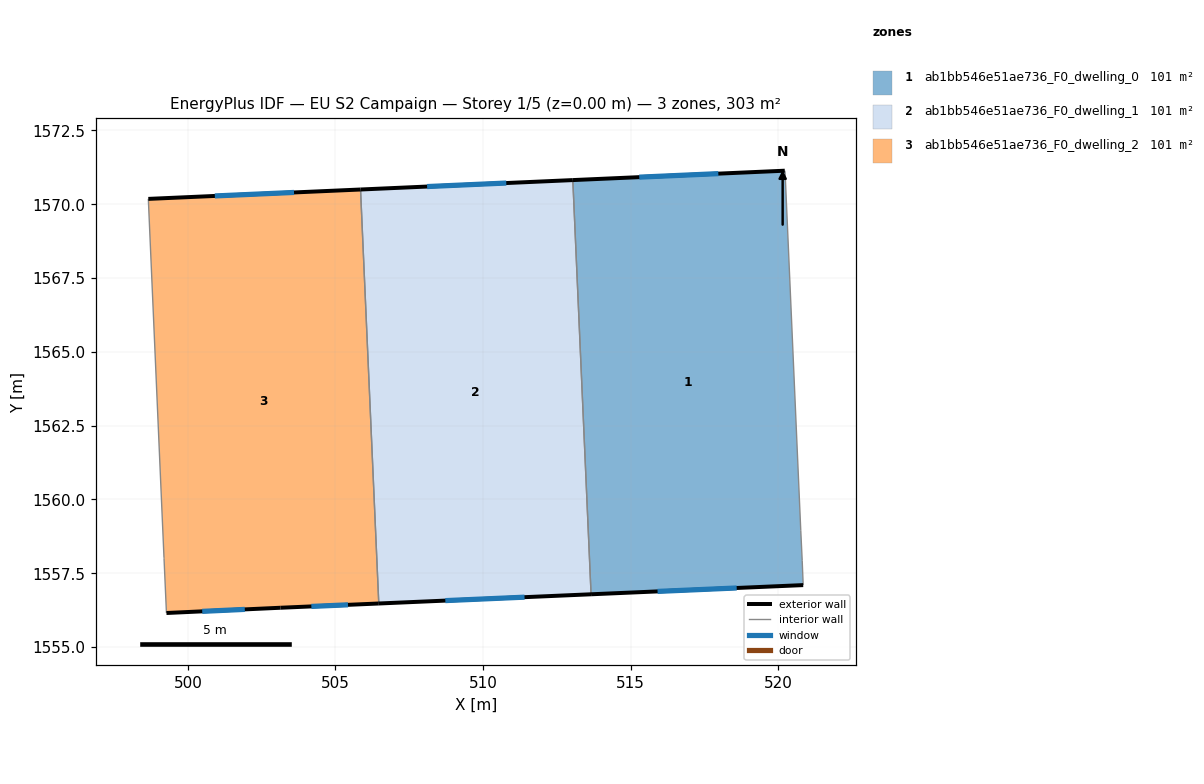
=== STOREY PLAN SPEC (per zone: floor XY polygon, exterior-wall plan segments, windows/doors) ===
zone 1: ab1bb546e51ae736_F0_dwelling_0  (101.1 m²)
  floor: (520.23, 1571.06) (520.76, 1558.95) (520.81, 1557.94) (520.84, 1557.10) (513.66, 1556.79) (513.04, 1570.82) (520.22, 1571.14)
  exterior wall: (513.66, 1556.79) – (520.84, 1557.10)  [7.2 m]
    window: (515.91, 1556.88) – (518.59, 1557.00)  [3.0 m²]
  exterior wall: (520.22, 1571.14) – (513.04, 1570.82)  [7.2 m]
    window: (517.97, 1571.04) – (515.29, 1570.92)  [3.0 m²]
  interior walls: 5
zone 2: ab1bb546e51ae736_F0_dwelling_1  (101.1 m²)
  floor: (513.04, 1570.82) (513.66, 1556.79) (506.47, 1556.47) (505.85, 1570.50)
  exterior wall: (513.04, 1570.82) – (505.85, 1570.50)  [7.2 m]
    window: (510.79, 1570.72) – (508.10, 1570.60)  [3.0 m²]
  exterior wall: (506.47, 1556.47) – (513.66, 1556.79)  [7.2 m]
    window: (508.72, 1556.57) – (511.40, 1556.69)  [3.0 m²]
  interior walls: 2
zone 3: ab1bb546e51ae736_F0_dwelling_2  (101.0 m²)
  floor: (505.85, 1570.50) (506.47, 1556.47) (503.14, 1556.33) (499.28, 1556.15) (499.19, 1558.00) (499.19, 1558.04) (498.66, 1570.18)
  exterior wall: (503.14, 1556.33) – (506.47, 1556.47)  [3.3 m]
    window: (504.18, 1556.38) – (505.43, 1556.43)  [1.4 m²]
  exterior wall: (499.28, 1556.15) – (503.14, 1556.33)  [3.9 m]
    window: (500.49, 1556.21) – (501.93, 1556.28)  [1.6 m²]
  exterior wall: (505.85, 1570.50) – (498.66, 1570.18)  [7.2 m]
    window: (503.60, 1570.40) – (500.91, 1570.28)  [3.0 m²]
  interior walls: 4

=== DERIVED (storey summary) ===
Building: EU S2 Campaign
Storey: 1 of 5  (floor level z = 0.00 m)
Storey gross floor area: 303.2 m²
Zones on this storey: 3
  - ab1bb546e51ae736_F0_dwelling_0: floor 101.1 m²; exterior wall 14.4 m (43.1 m²); 2 window(s) 6.0 m²; WWR 13.9%
  - ab1bb546e51ae736_F0_dwelling_1: floor 101.1 m²; exterior wall 14.4 m (43.2 m²); 2 window(s) 6.0 m²; WWR 13.9%
  - ab1bb546e51ae736_F0_dwelling_2: floor 101.0 m²; exterior wall 14.4 m (43.2 m²); 3 window(s) 6.0 m²; WWR 13.9%
Zone adjacency (shared interzone walls):
  - ab1bb546e51ae736_F0_dwelling_0 ↔ ab1bb546e51ae736_F0_dwelling_1
  - ab1bb546e51ae736_F0_dwelling_1 ↔ ab1bb546e51ae736_F0_dwelling_2